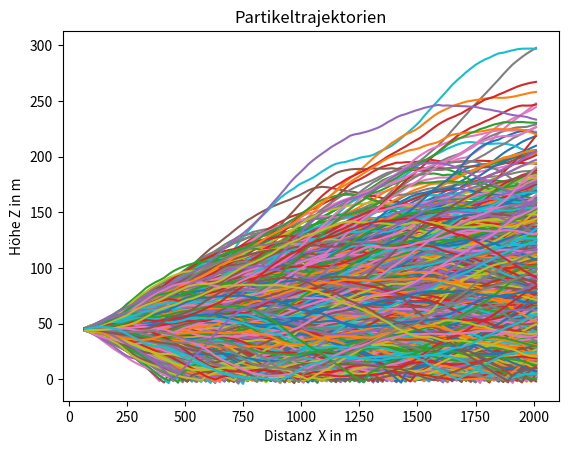

Write Python code to recreate this figure.
import math
from tqdm import tqdm

import matplotlib.pyplot as plt
import numpy as np
import random


n= 1000#!Anzahl Partikel
ubalken = np.float64(5) #!m/s
wbalken =np.float64( 0) #!m/s
zq =np.float64( 45) #!m
xq =np.float64( 50) #!m
counter=np.float64(0)
xgrenz= np.float64(2000)# !m


ges=[]
tl = np.float64(100)  #s Zeit
dt = np.float64(4) # Zeitschritt
sigu= np.float64(0) #m/s
sigw= np.float64(0.39) #m/s
rl= math.exp(- dt/tl)


for i in tqdm(range(n)):
    xi=xq
    zi=zq
    ui=ubalken
    wi=wbalken
    posi=[]

    while (xi<= xgrenz):
        if (zi<0):
            zi=-zi
            wi= -wi
            rr=np.float64( random.gauss(0,1))
            ui=5
            xi= xi + ui*dt
            wi= rl*wi + math.sqrt((1 - rl**2))*sigw* rr
            zi= zi + wi*dt
            posi.append([xi,zi])


        else:
            rr= np.float64(random.gauss(0,1))
            ui=5
            xi= xi + ui*dt
            wi= rl*wi + math.sqrt((1 - rl**2))*sigw* rr
            zi= zi + wi*dt
            posi.append([xi,zi])
    ges.append(posi)
for i in tqdm(range(len(ges))):
    x=[]
    z=[]
    for j in range(len(ges[i])):
        x.append(ges[i][j][0])
        z.append(ges[i][j][1])
    plt.plot(x,z)

plt.title("Partikeltrajektorien")
plt.xlabel("Distanz  X in m")
plt.ylabel("Höhe Z in m")
plt.show()
plt.savefig("Partikeltrajektorien.png", dpi=150)
